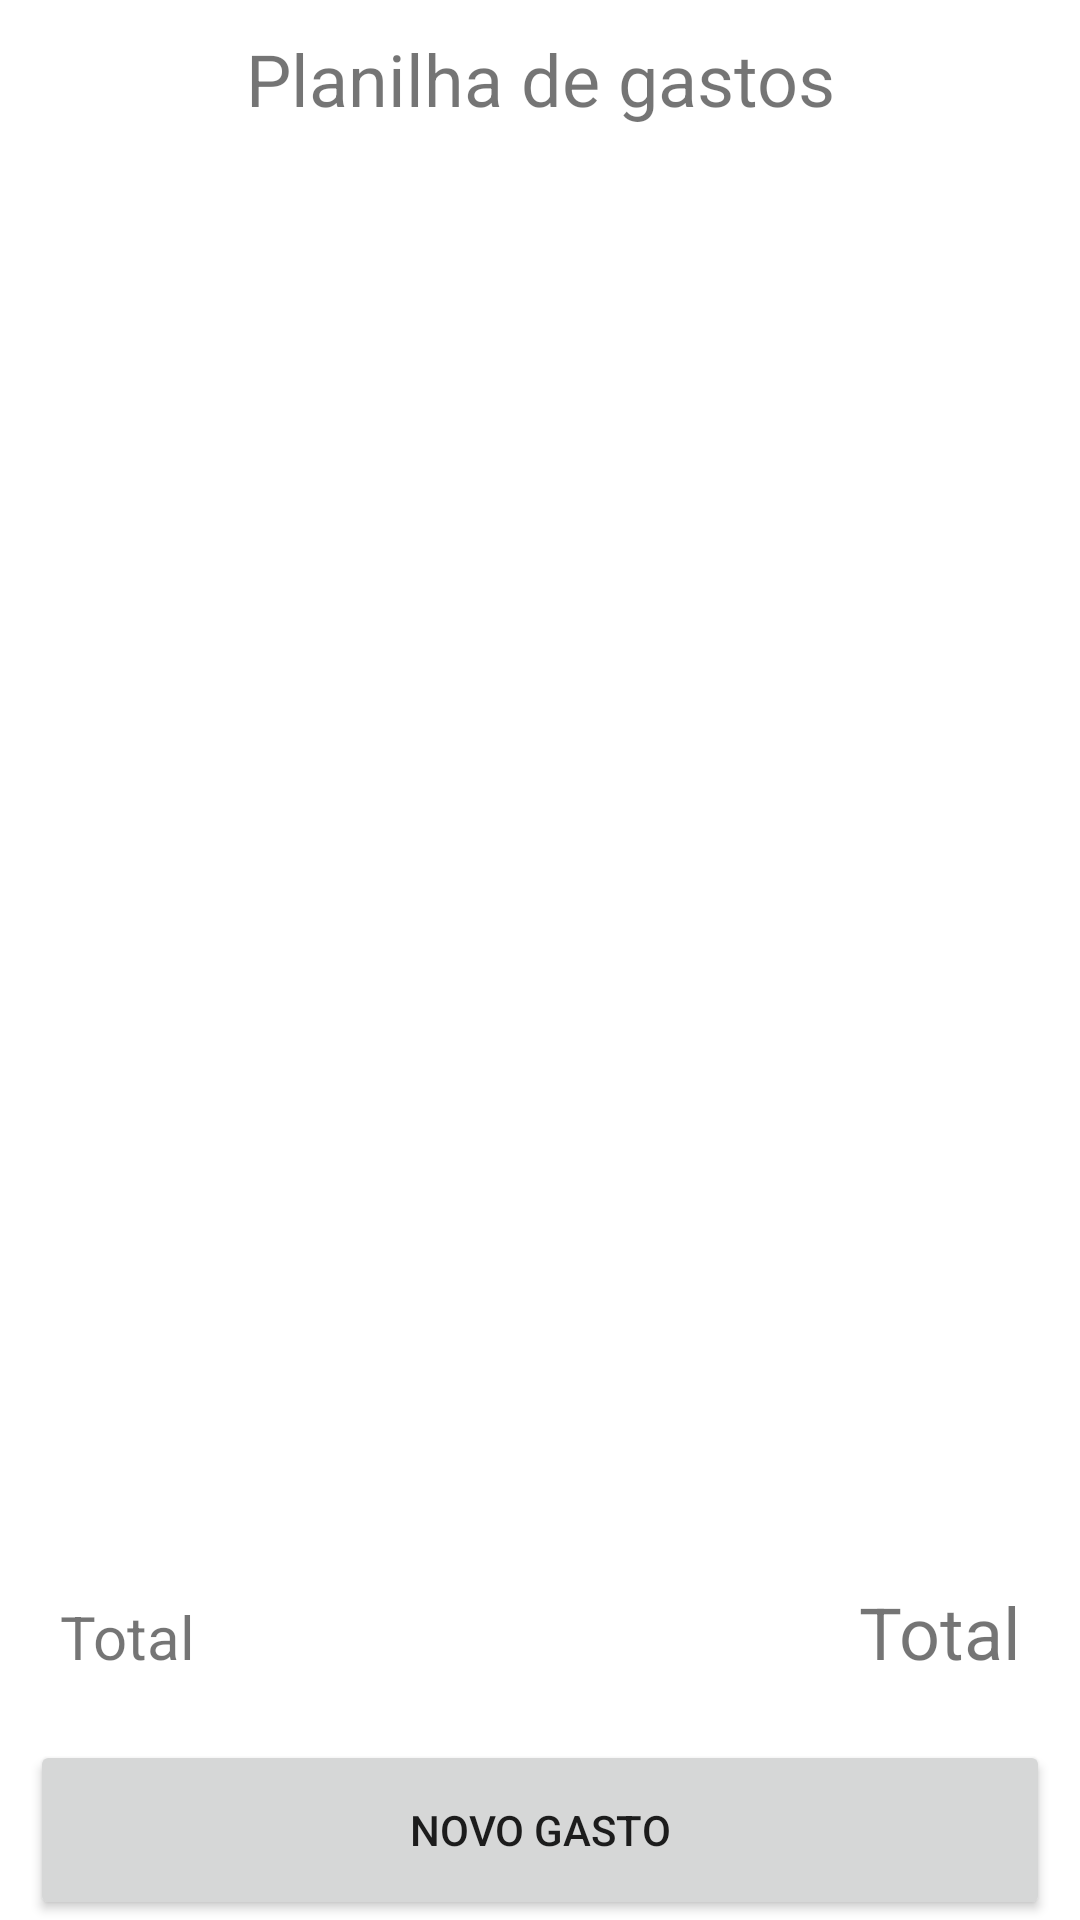

Write the Android layout XML for this screen, with the resource values it uses.
<!-- AndroidManifest.xml: application theme Theme.BookSystemApp -->
<!-- res/layout/planilha_gasto_layout.xml -->
<?xml version="1.0" encoding="utf-8"?>
<LinearLayout xmlns:android="http://schemas.android.com/apk/res/android"
    android:layout_width="match_parent"
    android:layout_height="match_parent"
    android:orientation="vertical">

    <TextView
        android:id="@+id/textView"
        android:layout_width="match_parent"
        android:layout_height="wrap_content"
        android:layout_marginHorizontal="10dp"
        android:layout_marginVertical="10dp"
        android:text="Planilha de gastos"
        android:textAlignment="center"
        android:textSize="24sp" />

    <androidx.recyclerview.widget.RecyclerView
        android:id="@+id/rcv_gastos"
        android:layout_width="match_parent"
        android:layout_height="wrap_content"
        android:layout_marginTop="20dp"
        android:layout_weight="1"
        android:paddingHorizontal="15dp" />

    <LinearLayout
        android:layout_width="match_parent"
        android:layout_height="wrap_content"
        android:layout_marginHorizontal="10dp"
        android:orientation="horizontal"
        android:paddingHorizontal="10dp">

        <TextView
            android:id="@+id/textView14"
            android:layout_width="wrap_content"
            android:layout_height="wrap_content"
            android:layout_marginBottom="20dp"
            android:layout_weight="1"
            android:text="Total"
            android:textSize="20sp" />

        <TextView
            android:id="@+id/txtTotal"
            android:layout_width="wrap_content"
            android:layout_height="wrap_content"
            android:layout_marginBottom="20dp"
            android:layout_weight="1"
            android:text="Total"
            android:textAlignment="textEnd"
            android:textSize="24sp" />
    </LinearLayout>

    <Button
        android:id="@+id/btnNovoGasto"
        android:layout_width="match_parent"
        android:layout_height="60dp"
        android:layout_marginHorizontal="10dp"
        android:text="Novo gasto" />


</LinearLayout>
<!-- resources referenced by this layout -->
<resources>
  <style name="Theme.BookSystemApp" parent="Theme.MaterialComponents.DayNight.NoActionBar">
          
          <item name="colorPrimary">@color/purple_500</item>
          <item name="colorPrimaryVariant">@color/purple_700</item>
          <item name="colorOnPrimary">@color/white</item>
          
          <item name="colorSecondary">@color/teal_200</item>
          <item name="colorSecondaryVariant">@color/teal_700</item>
          <item name="colorOnSecondary">@color/black</item>
          
          <item name="android:statusBarColor">?attr/colorPrimaryVariant</item>
          
      </style>
  <color name="purple_500">#7F56D9</color>
  <color name="purple_700">#7F56D9</color>
  <color name="white">#FFFFFFFF</color>
  <color name="teal_200">#FF03DAC5</color>
  <color name="teal_700">#FF018786</color>
  <color name="black">#FF000000</color>
</resources>
